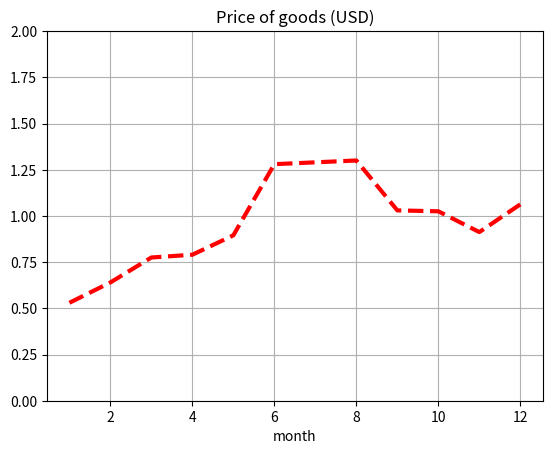

Reproduce this figure in Python.
import pandas as pd
import matplotlib.pyplot as plt

prices = [
	(1, 2.12),
	(2, 2.56),
	(3, 3.10),
	(4, 3.16),
	(5, 3.58),
	(6, 5.12),
	(7, 5.16),
	(8, 5.20),
	(9, 4.12),
	(10, 4.10),
	(11, 3.65),
	(12, 4.25),
]

# Create DataFrame object
dframe = pd.DataFrame(prices, columns=['month', 'pricePLN'])
# Set index to Month number
dframe.index = dframe['month']
# Generate new series
priceUSD = dframe['pricePLN'].apply(lambda price: price / 4)
# Add price USD column to DataFrame
dframe['priceUSD'] = priceUSD

# Display DataFrame as plot
plt.plot(dframe.index, dframe['priceUSD'], color='r', linestyle='--', linewidth=3)
plt.title('Price of goods (USD)')
plt.xlabel('month')

ax = plt.gca()
ax.set_ylim([0, 2])

plt.grid(True)
plt.show()